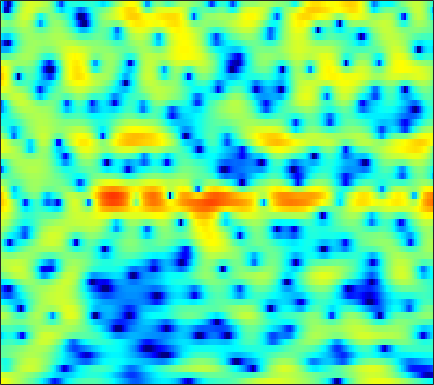

Source data for this figure (header and first rows):
5.3171, 5.0296, 4.61, 4.1586, 3.8039, 3.3065, 2.7888, 2.3949, 1.8504, 1.296, 0.72836, 0.29515, -0.28513, -0.89443, -1.3891, -2.119, -2.9403, -3.6365, -4.7042, -5.9606, -7.4605, -8.7845, -10.902, -13.346
3.645, 3.434, 3.171, 2.928, 2.757, 2.542, 2.333, 2.175, 1.955, 1.716, 1.448, 1.218, 0.871, 0.4725, 0.135, -0.3692, -0.9371, -1.405, -2.08, -2.804, -3.564, -4.149, -4.93, -5.698
-2.831, -3.818, -4.384, -3.808, -2.871, -1.447, -0.124, 0.7265, 1.661, 2.377, 2.89, 3.152, 3.354, 3.396, 3.329, 3.111, 2.748, 2.381, 1.767, 1.006, 0.09223, -0.7113, -1.941, -3.402
-3.856, -4.399, -4.604, -4.101, -3.376, -2.2, -1.018, -0.2136, 0.7259, 1.491, 2.085, 2.424, 2.739, 2.908, 2.943, 2.872, 2.668, 2.437, 2.021, 1.489, 0.8479, 0.3013, -0.5127, -1.409
-1.316, -1.239, -1.081, -0.8507, -0.6369, -0.3022, 0.06861, 0.3564, 0.7352, 1.092, 1.408, 1.608, 1.819, 1.957, 2.008, 1.999, 1.899, 1.763, 1.494, 1.124, 0.6575, 0.2459, -0.3824, -1.101
-1.671, -1.525, -1.326, -1.119, -0.9637, -0.7523, -0.5313, -0.3547, -0.09882, 0.1894, 0.5069, 0.7579, 1.095, 1.415, 1.634, 1.874, 2.034, 2.092, 2.071, 1.923, 1.641, 1.338, 0.8103, 0.1252
-4.18, -3.728, -3.246, -2.958, -2.89, -2.991, -3.27, -3.556, -3.898, -3.968, -3.562, -2.932, -1.812, -0.6016, 0.2598, 1.262, 2.078, 2.555, 3.016, 3.274, 3.337, 3.259, 2.986, 2.518
-7.903, -6.396, -5.131, -4.528, -4.476, -4.925, -6.065, -7.523, -10.68, -16.32, -17.27, -11.85, -6.944, -3.736, -1.968, -0.1789, 1.139, 1.885, 2.629, 3.131, 3.428, 3.528, 3.523, 3.376
-3.547, -3.163, -2.768, -2.551, -2.518, -2.627, -2.876, -3.098, -3.356, -3.443, -3.23, -2.85, -2.118, -1.258, -0.6186, 0.1615, 0.8122, 1.19, 1.544, 1.745, 1.825, 1.825, 1.782, 1.72
0.6428, 0.5664, 0.4196, 0.2221, 0.05112, -0.198, -0.4379, -0.5788, -0.6883, -0.6687, -0.5103, -0.3074, 0.0472, 0.4403, 0.7124, 0.9911, 1.133, 1.12, 0.9012, 0.417, -0.3417, -1.064, -2.088, -2.851
2.617, 2.248, 1.655, 0.9413, 0.3319, -0.5782, -1.554, -2.247, -2.967, -3.157, -2.72, -2.062, -0.9983, 0.03575, 0.7145, 1.399, 1.781, 1.846, 1.596, 0.8846, -0.4143, -1.906, -4.883, -9.328
-0.2185, -0.7362, -1.545, -2.548, -3.478, -5.076, -7.315, -9.769, -15.33, -32.04, -14.78, -9.855, -5.872, -3.242, -1.788, -0.3181, 0.7008, 1.215, 1.618, 1.756, 1.68, 1.532, 1.312, 1.21
-5.518, -5.947, -6.509, -7.053, -7.436, -7.886, -8.277, -8.489, -8.569, -8.192, -7.241, -6.241, -4.738, -3.257, -2.239, -1.061, -0.08212, 0.5227, 1.17, 1.66, 2.027, 2.245, 2.482, 2.69
-11.37, -12.18, -13.29, -13.87, -13.55, -12.22, -10.52, -9.247, -7.695, -6.287, -5.012, -4.12, -3.014, -1.997, -1.295, -0.4743, 0.2286, 0.6905, 1.222, 1.672, 2.053, 2.302, 2.593, 2.842
-13.1, -14.31, -17.16, -20.85, -19.64, -14.42, -10.46, -8.256, -5.998, -4.263, -2.919, -2.102, -1.219, -0.5377, -0.1337, 0.3044, 0.6384, 0.8411, 1.078, 1.304, 1.543, 1.736, 2.016, 2.31
-6.752, -6.42, -6.06, -5.556, -5.005, -4.042, -2.932, -2.087, -1.069, -0.2221, 0.4025, 0.731, 0.9688, 1.001, 0.88, 0.5772, 0.1628, -0.1872, -0.6212, -0.9144, -0.9657, -0.8277, -0.4228, 0.1615
-1.133, -0.5942, 0.04812, 0.626, 1.044, 1.56, 2.014, 2.309, 2.608, 2.747, 2.704, 2.521, 2.049, 1.279, 0.4812, -0.9542, -2.846, -4.573, -7.228, -9.634, -10.32, -9.521, -7.83, -6.034
1.248, 1.7, 2.213, 2.637, 2.899, 3.174, 3.369, 3.441, 3.433, 3.275, 2.936, 2.533, 1.751, 0.6393, -0.4425, -2.358, -4.92, -7.385, -11.62, -16.45, -18.15, -17.53, -17.57, -17.87
1.865, 2.076, 2.302, 2.486, 2.595, 2.718, 2.809, 2.842, 2.821, 2.706, 2.454, 2.167, 1.619, 0.8537, 0.1375, -1.006, -2.389, -3.555, -5.186, -6.828, -8.423, -9.606, -11.07, -11.74
1.084, 0.86, 0.5626, 0.3414, 0.2668, 0.3059, 0.4604, 0.6384, 0.8886, 1.103, 1.237, 1.278, 1.245, 1.086, 0.8824, 0.5423, 0.09498, -0.2845, -0.8161, -1.346, -1.822, -2.118, -2.355, -2.365
-1.117, -2.306, -4.051, -5.545, -6.06, -5.689, -4.606, -3.71, -2.653, -1.78, -1.075, -0.6338, -0.1307, 0.3189, 0.6021, 0.9084, 1.174, 1.328, 1.472, 1.572, 1.635, 1.667, 1.691, 1.699
-2.428, -4.605, -8.731, -15.59, -20.14, -13.63, -9.51, -7.744, -6.301, -5.439, -4.755, -4.247, -3.419, -2.415, -1.58, -0.5196, 0.4587, 1.105, 1.835, 2.418, 2.861, 3.113, 3.337, 3.44
-0.1663, -1.35, -2.976, -4.456, -5.319, -6.124, -6.719, -7.25, -8.346, -10.14, -12.55, -13.71, -11.76, -8.271, -5.964, -3.45, -1.532, -0.3777, 0.865, 1.819, 2.548, 2.961, 3.361, 3.599
1.887, 1.198, 0.2204, -0.8249, -1.645, -2.775, -4.055, -5.166, -6.951, -9.135, -11.49, -12.54, -11.36, -8.6, -6.577, -4.334, -2.542, -1.459, -0.2683, 0.6798, 1.42, 1.859, 2.312, 2.631
3.249, 2.802, 2.08, 1.251, 0.5572, -0.4192, -1.477, -2.273, -3.309, -4.22, -4.868, -5.125, -5.024, -4.601, -4.06, -3.233, -2.423, -1.83, -1.125, -0.5366, -0.05529, 0.2508, 0.5903, 0.8725
4.734, 4.415, 3.816, 3.057, 2.402, 1.396, 0.3553, -0.462, -1.512, -2.469, -3.226, -3.58, -3.772, -3.625, -3.42, -3.017, -2.606, -2.304, -2.018, -1.842, -1.762, -1.738, -1.73, -1.692
6.588, 6.277, 5.633, 4.731, 3.915, 2.655, 1.213, -0.002044, -1.789, -3.736, -5.593, -6.596, -6.854, -5.856, -4.914, -3.908, -3.225, -3.072, -3.201, -3.625, -4.223, -4.723, -5.347, -5.978
7.985, 7.447, 6.415, 5.06, 3.886, 2.232, 0.4634, -0.8596, -2.923, -5.747, -10.35, -15.98, -14.31, -8.332, -5.729, -3.729, -3.034, -3.217, -4.314, -6.557, -9.986, -12.62, -12.81, -11.3
7.795, 6.785, 4.945, 2.447, 0.1018, -3.452, -6.022, -6.031, -4.805, -3.862, -3.34, -2.872, -2.342, -1.413, -0.8718, -0.3214, -0.3671, -0.7498, -1.98, -4.02, -6.574, -8.149, -8.192, -6.557
4.965, 3.887, 2.042, -0.3339, -2.621, -6.114, -8.578, -7.694, -5.171, -3.109, -1.589, -0.7649, 0.04961, 0.6237, 0.9559, 1.156, 1.136, 0.9521, 0.5348, -0.01165, -0.558, -0.8529, -1.055, -1.033
1.502, 0.8855, 0.062, -0.7496, -1.298, -1.87, -2.086, -2.027, -1.635, -1.013, -0.3635, 0.0384, 0.5741, 0.9446, 1.156, 1.305, 1.351, 1.292, 1.155, 0.9431, 0.6768, 0.4735, 0.2348, 0.01508
-2.777, -2.839, -2.543, -2.095, -1.725, -1.265, -0.8079, -0.4772, -0.03823, 0.3797, 0.7505, 1.024, 1.316, 1.562, 1.667, 1.763, 1.761, 1.717, 1.577, 1.367, 1.1, 0.856, 0.4881, 0.08486
-14.35, -10.13, -6.144, -3.636, -2.326, -1.039, -0.1324, 0.402, 0.9422, 1.338, 1.645, 1.847, 2.003, 2.135, 2.193, 2.227, 2.18, 2.108, 1.924, 1.656, 1.302, 0.9695, 0.4113, -0.2416
-5.324, -4.558, -2.994, -1.503, -0.605, 0.3318, 0.9768, 1.325, 1.624, 1.792, 1.881, 1.889, 1.893, 1.874, 1.897, 1.915, 1.927, 1.895, 1.782, 1.541, 1.137, 0.7179, -0.01882, -0.9659
1.652, 1.559, 1.625, 1.767, 1.885, 1.967, 1.978, 1.888, 1.663, 1.309, 0.8208, 0.4022, -0.0362, -0.3058, -0.3141, -0.06614, 0.362, 0.6659, 0.9508, 0.9814, 0.7003, 0.2772, -0.5419, -1.694
4.575, 4.286, 3.87, 3.428, 3.094, 2.635, 2.148, 1.732, 1.047, 0.07699, -1.337, -2.731, -5.294, -7.671, -7.637, -5.003, -2.348, -0.8764, 0.3762, 0.9547, 0.9361, 0.5431, -0.4731, -2.036
4.939, 4.409, 3.502, 2.456, 1.621, 0.6457, -0.06509, -0.334, -0.5765, -0.9606, -1.752, -2.8, -5.043, -7.191, -6.986, -4.047, -1.162, 0.4363, 1.828, 2.495, 2.518, 2.118, 0.962, -0.9711
1.615, 0.8277, -0.6993, -2.998, -5.438, -9.923, -12.56, -9.854, -6.107, -3.716, -2.299, -1.682, -1.058, -0.5082, -0.02228, 0.7914, 1.636, 2.22, 2.816, 3.119, 3.071, 2.81, 2.171, 1.236
-2.24, -2.747, -3.805, -5.354, -6.814, -8.755, -9.406, -8.379, -6.202, -4.161, -2.58, -1.622, -0.5734, 0.2283, 0.7639, 1.363, 1.865, 2.157, 2.427, 2.548, 2.513, 2.385, 2.109, 1.732
-4.482, -4.434, -4.464, -4.512, -4.53, -4.43, -4.096, -3.672, -2.897, -2.006, -1.137, -0.514, 0.1834, 0.7745, 1.154, 1.551, 1.858, 2.014, 2.142, 2.162, 2.096, 1.986, 1.762, 1.473
-6.45, -5.968, -5.177, -4.313, -3.648, -2.815, -2.013, -1.454, -0.7362, -0.1007, 0.4784, 0.8571, 1.253, 1.586, 1.76, 1.923, 2.017, 2.04, 2.024, 1.943, 1.795, 1.633, 1.343, 0.9723
-11.36, -9.773, -6.994, -4.594, -3.14, -1.572, -0.3664, 0.3497, 1.086, 1.617, 1.984, 2.143, 2.28, 2.278, 2.213, 2.079, 1.893, 1.756, 1.571, 1.413, 1.243, 1.095, 0.8344, 0.4378
-12.45, -9.35, -5.308, -2.487, -0.9322, 0.598, 1.669, 2.246, 2.752, 3.034, 3.071, 2.966, 2.664, 2.153, 1.69, 0.9774, 0.2577, -0.2029, -0.6078, -0.713, -0.5749, -0.4004, -0.2161, -0.2118
0.3148, 0.5073, 1.042, 1.688, 2.143, 2.614, 2.913, 3.028, 3.042, 2.883, 2.536, 2.146, 1.324, 0.2096, -0.9029, -2.828, -5.235, -7.203, -8.8, -7.92, -5.854, -4.436, -2.979, -1.961
4.744, 4.406, 3.957, 3.504, 3.124, 2.591, 2.04, 1.633, 1.147, 0.6767, 0.2145, -0.2358, -1.046, -2.22, -3.473, -5.788, -9.108, -12.43, -16.28, -13.58, -9.893, -7.918, -5.929, -4.412
7.038, 6.333, 5.255, 3.953, 2.807, 1.062, -0.8452, -2.162, -3.309, -3.39, -2.947, -2.666, -2.51, -2.883, -3.451, -4.556, -5.89, -6.93, -8, -8.627, -8.754, -8.59, -8.021, -7.085
8.143, 7.284, 5.903, 4.158, 2.519, -0.3678, -4.667, -10.07, -29.74, -10.32, -5.585, -3.76, -2.564, -2.233, -2.409, -3.077, -4.225, -5.321, -7.1, -9.19, -11.55, -13.34, -15.43, -15.37
7.007, 6.302, 5.212, 3.95, 2.873, 1.246, -0.4604, -1.598, -2.508, -2.456, -1.871, -1.393, -1.058, -1.083, -1.417, -2.292, -3.702, -5.148, -7.703, -11.19, -15.99, -20.71, -27.1, -26.85
3.913, 3.53, 3.039, 2.547, 2.19, 1.727, 1.334, 1.116, 0.9449, 0.8926, 0.9212, 0.9092, 0.7924, 0.4735, 0.05786, -0.8167, -2.043, -3.27, -5.361, -8.01, -11.34, -14.03, -16.34, -14.74
-1.79, -1.749, -1.616, -1.393, -1.144, -0.6975, -0.1823, 0.2171, 0.7154, 1.137, 1.449, 1.572, 1.638, 1.497, 1.264, 0.7759, 0.08417, -0.5443, -1.536, -2.566, -3.497, -4.011, -4.254, -3.87
-9.661, -9.462, -9.535, -9.047, -8.005, -6.074, -4.14, -2.877, -1.473, -0.3899, 0.3971, 0.8391, 1.212, 1.387, 1.397, 1.296, 1.055, 0.8284, 0.5012, 0.1799, -0.06829, -0.1634, -0.1393, 0.0777
-12.28, -14.03, -19.49, -30.24, -17.42, -10.68, -6.818, -4.805, -2.803, -1.351, -0.3088, 0.2664, 0.7821, 1.102, 1.229, 1.279, 1.249, 1.185, 1.108, 1.047, 1.036, 1.074, 1.184, 1.354
-6.579, -7.377, -8.126, -8.099, -7.412, -5.902, -4.217, -3.034, -1.701, -0.6339, 0.1609, 0.5712, 0.9339, 1.082, 1.091, 0.9898, 0.8472, 0.7419, 0.6436, 0.6586, 0.7864, 0.9331, 1.175, 1.426
-1.282, -1.777, -2.188, -2.249, -2.07, -1.603, -0.9565, -0.4145, 0.2841, 0.8565, 1.254, 1.413, 1.412, 1.134, 0.7565, 0.08145, -0.7208, -1.251, -1.694, -1.634, -1.133, -0.6114, 0.09508, 0.6923
1.159, 0.4773, -0.1587, -0.4126, -0.3547, 0.01434, 0.5952, 1.081, 1.721, 2.222, 2.503, 2.541, 2.258, 1.564, 0.6884, -1.052, -3.725, -6.562, -10.54, -9.143, -5.3, -3.176, -1.265, -0.1049
-0.2136, -1.803, -3.37, -3.811, -3.346, -2.066, -0.5533, 0.5335, 1.789, 2.782, 3.424, 3.64, 3.567, 3.041, 2.321, 0.8258, -1.314, -3.28, -5.423, -5.061, -3.122, -1.774, -0.5434, 0.03701
-5.367, -9.828, -20.07, -21.11, -13.6, -8.315, -4.566, -2.354, -0.01565, 1.722, 2.936, 3.53, 3.964, 3.995, 3.801, 3.301, 2.649, 2.153, 1.631, 1.288, 1.074, 0.921, 0.506, -0.2931
-5.763, -9.541, -15.59, -22.2, -19.42, -11.96, -6.855, -4.058, -1.272, 0.7023, 2.089, 2.823, 3.445, 3.745, 3.792, 3.71, 3.514, 3.317, 3.01, 2.658, 2.229, 1.772, 0.9031, -0.3916
